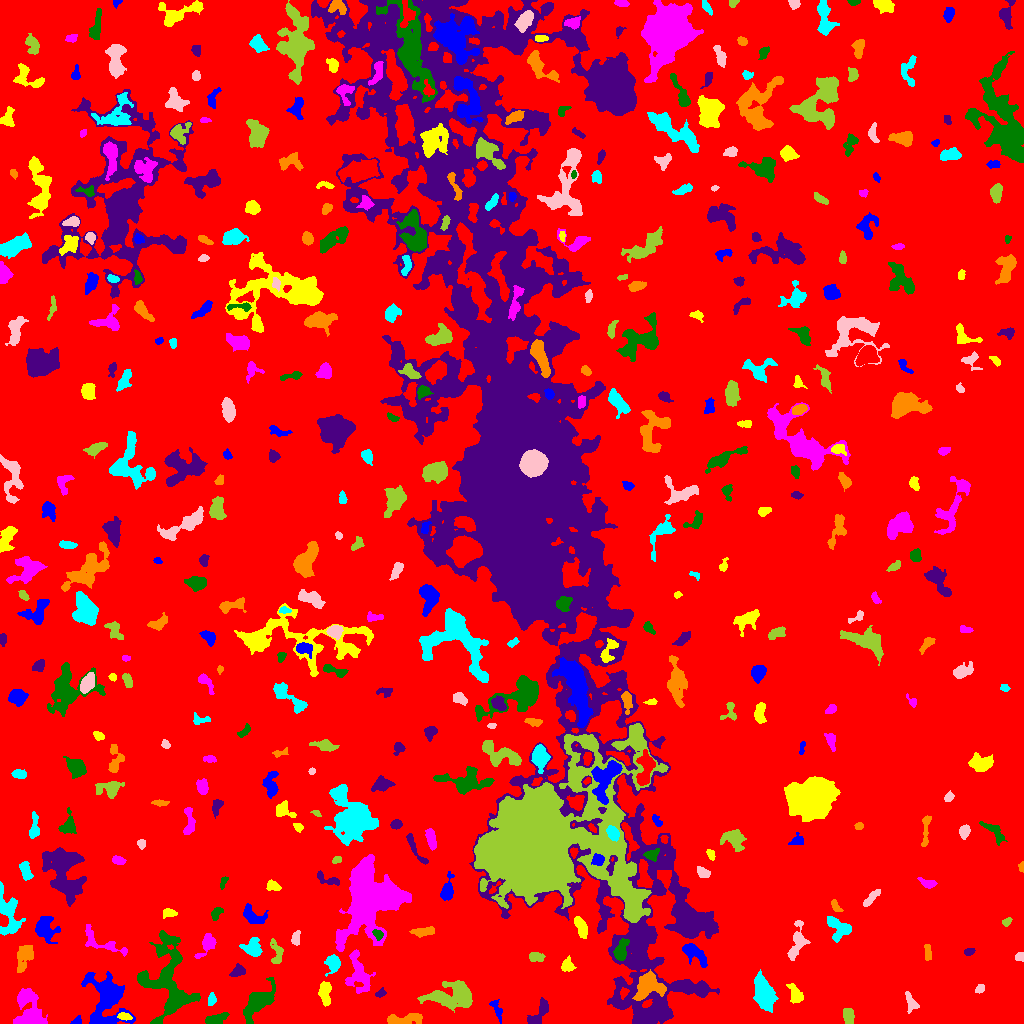

Data behind this chart, as committed beside it:
ID, X, Y, A, B, theta, total_flux, mu_max, mu_median, mu_mean, R_fwhm, R_e, R10, R90, x_start, x_end, y_start, y_end, area, greylevel
0, 495.7, 513.8, 309.3, 298, 0.02835, 6502606, 25.0, 8.0, 8.119, 184.9, 288.5, 115.3, 435.1, 0, 1023, 0, 1023, 800892, 8.119
1, 76.53, 2.156, 2.698, 1.667, 0.5832, 173.0, 6.0, 2.0, 2.507, 3.09, 2.394, 0.7979, 3.827, 70, 81, 0, 8, 69, 15.51
2, 124, 7.038, 3.593, 1.753, -0.1596, 313.0, 5.0, 3.0, 3.26, 4.583, 3.241, 1.382, 4.918, 117, 132, 3, 11, 96, 20.26
3, 30.27, 9.072, 9.432, 6.418, -1.335, 2628, 13.0, 3.0, 4.018, 6.699, 6.91, 2.585, 11.81, 13, 47, 0, 35, 654, 17.02
4, 214.9, 3.639, 5.283, 2.341, 0.2973, 1133, 14.0, 4.0, 5.722, 4.853, 3.949, 1.596, 6.604, 205, 229, 0, 11, 198, 18.72
5, 538.8, 10.09, 8.597, 2.849, 0.9869, 1073, 10.0, 4.0, 3.93, 5.944, 4.983, 1.954, 7.695, 527, 548, 0, 26, 273, 16.93
6, 398.1, 3.064, 8.017, 2.312, 0.07853, 1355, 17.0, 2.0, 4.457, 4.406, 3.989, 1.596, 7.356, 387, 422, 0, 10, 304, 19.46
7, 763.5, 30.16, 7.934, 4.043, -1.261, 4391, 18.0, 7.0, 7.282, 8.425, 7.092, 2.877, 11.3, 753, 778, 11, 54, 603, 20.28
8, 910.8, 20.68, 5.225, 2.386, -1.166, 421.0, 6.0, 2.0, 2.536, 5.078, 3.868, 1.493, 6.05, 905, 919, 10, 32, 166, 15.54
9, 848.7, 7.306, 4.012, 2.33, -1.449, 791.0, 11.0, 4.0, 4.765, 4.442, 3.868, 1.493, 6.155, 843, 854, 0, 15, 166, 17.77
10, 956.6, 21.64, 2.108, 1.773, 0.462, 200.0, 6.0, 3.0, 2.985, 3.385, 2.394, 0.9772, 3.868, 952, 961, 18, 26, 67, 15.99
11, 496.9, 13.22, 6.307, 2.056, -1.204, 396.0, 6.0, 2.0, 2.712, 4.754, 3.909, 1.493, 6.077, 489, 502, 0, 24, 146, 14.71
12, 795.8, 28.85, 5.054, 2.763, -1.16, 578.0, 6.0, 3.0, 2.766, 6.077, 4.442, 1.784, 6.887, 786, 803, 20, 40, 209, 15.77
13, 20.89, 24.59, 2.772, 1.357, 1.474, 236.0, 8.0, 4.0, 4.0, 3.09, 2.459, 0.9772, 3.827, 18, 24, 19, 31, 59, 20.0
14, 258.5, 22.01, 10.41, 4.718, 0.8424, 2613, 10.0, 4.0, 4.221, 9.08, 7.59, 2.985, 11.93, 243, 275, 0, 46, 619, 17.22
15, 380.5, 30.26, 2.733, 1.788, 0.5151, 194.0, 5.0, 2.0, 2.553, 3.338, 2.646, 0.9772, 4.184, 375, 386, 26, 36, 76, 17.55
16, 649, 38.15, 7.193, 6.007, 0.6634, 3579, 19.0, 6.0, 6.579, 5.917, 7.047, 2.585, 11.2, 632, 666, 23, 54, 544, 25.58
17, 211.6, 24.27, 2.688, 1.956, 1.301, 183.0, 5.0, 2.0, 1.926, 2.764, 2.764, 0.9772, 4.618, 208, 216, 18, 31, 95, 15.93
18, 979.8, 34.55, 2.534, 1.879, 0.778, 348.0, 9.0, 5.0, 4.519, 3.7, 2.706, 0.9772, 4.107, 975, 984, 30, 39, 77, 16.52
19, 455, 28.16, 11.97, 5.742, 0.08325, 5549, 25.0, 5.0, 6.327, 5.971, 7.736, 2.764, 13.88, 417, 472, 11, 43, 877, 18.33
20, 832.0, 32.0, 2.192, 1.814, -0.1359, 167.0, 7.0, 2.0, 2.386, 2.257, 2.459, 0.7979, 3.949, 827, 837, 27, 36, 70, 15.39
21, 106.1, 23.54, 14.91, 10.11, -1.302, 5688, 11.0, 4.0, 4.713, 11.63, 10.87, 4.297, 17.01, 81, 135, 0, 52, 1207, 16.71
22, 324.9, 30.9, 6.063, 2.816, -1.511, 1425, 11.0, 6.0, 5.864, 6.507, 5.109, 2.034, 7.756, 318, 331, 17, 42, 243, 18.86
23, 358.5, 50.28, 9.899, 4.745, -1.338, 1816, 12.0, 2.0, 3.284, 5.47, 6.333, 2.257, 11.01, 345, 375, 30, 74, 553, 18.28
24, 168.4, 41.83, 22.17, 11.66, -1.439, 12171, 25.0, 6.0, 6.919, 6.129, 13.13, 4.406, 20.88, 137, 200, 0, 93, 1759, 17.92
25, 237.7, 51.83, 3.743, 2.448, 0.4054, 579.0, 9.0, 4.0, 3.993, 4.334, 3.785, 1.382, 5.89, 229, 245, 47, 60, 145, 16.99
26, 24.39, 66.47, 8.089, 3.636, 1.225, 943.0, 6.0, 3.0, 2.807, 7.442, 5.585, 2.257, 8.849, 17, 33, 51, 78, 336, 17.81
27, 333.1, 60.13, 4.158, 3.083, -1.551, 915.0, 10.0, 3.0, 4.14, 5.382, 4.26, 1.693, 6.887, 324, 340, 47, 69, 221, 19.14
28, 1020, 66.5, 2.323, 2.207, 0.7073, 294.0, 7.0, 4.0, 3.868, 3.7, 2.764, 1.128, 4.222, 1015, 1023, 62, 71, 76, 15.87
29, 535.5, 66.69, 3.764, 2.233, -0.07237, 363.0, 5.0, 3.0, 2.65, 4.687, 3.613, 1.493, 5.642, 529, 545, 62, 71, 137, 17.65
30, 405.3, 69.83, 3.232, 2.449, 0.3483, 658.0, 9.0, 4.0, 4.062, 4.687, 3.613, 1.493, 5.642, 398, 414, 63, 75, 162, 17.06
31, 694.7, 70.09, 8.197, 3.488, -0.6938, 1353, 9.0, 4.0, 4.112, 6.358, 5.726, 2.257, 8.903, 682, 707, 56, 80, 329, 18.11
32, 567, 57.33, 2.952, 2.857, 0.3615, 414.0, 7.0, 3.0, 2.797, 4.068, 3.478, 1.382, 5.499, 561, 576, 52, 68, 148, 17.8
33, 206.9, 79.15, 6.762, 3.128, 1.002, 796.0, 9.0, 3.0, 3.262, 4.334, 4.72, 1.784, 7.736, 194, 216, 65, 90, 244, 16.26
34, 620.9, 72.34, 5.418, 2.702, 1.292, 1566, 15.0, 5.0, 6.608, 5.171, 4.514, 1.784, 7.399, 613, 629, 63, 85, 237, 25.61
35, 968.7, 71.67, 2.285, 1.52, 0.254, 221.0, 9.0, 2.0, 2.947, 2.459, 2.326, 0.7979, 3.785, 964, 975, 68, 75, 75, 16.95
36, 927.7, 71.36, 4.525, 1.629, -1.469, 333.0, 5.0, 3.0, 3.027, 4.918, 3.523, 1.382, 5.171, 924, 931, 63, 79, 110, 16.03
37, 252.8, 75.35, 4.612, 4.23, -0.8091, 1132, 12.0, 4.0, 4.116, 4.918, 4.918, 1.871, 7.919, 239, 262, 67, 86, 275, 17.12
38, 295.7, 84.73, 3.457, 1.916, 1.455, 288.0, 5.0, 2.0, 2.549, 4.146, 3.141, 1.262, 4.918, 291, 300, 78, 93, 113, 19.55
39, 276.7, 69.77, 6.688, 2.9, -1.451, 685.0, 7.0, 3.0, 3.425, 5.47, 4.583, 1.784, 7.047, 270, 283, 60, 85, 200, 15.43
40, 483.3, 83.04, 8.189, 3.023, 0.7876, 1565, 11.0, 5.0, 4.742, 6.308, 5.557, 2.185, 8.612, 470, 494, 72, 96, 330, 17.74
41, 44.85, 95.63, 5.793, 4.486, -1.193, 1588, 11.0, 3.0, 3.883, 6.103, 5.585, 2.257, 9.271, 35, 60, 80, 107, 409, 18.88
42, 580.4, 97.1, 5.432, 2.357, -1.165, 578.0, 7.0, 2.0, 2.701, 4.297, 4.406, 1.596, 7.001, 574, 587, 85, 107, 214, 17.7
43, 101.9, 80.48, 14.63, 4.387, -0.4253, 928.0, 8.0, 2.0, 2.607, 5.202, 5.698, 2.034, 9.167, 85, 127, 67, 99, 356, 17.61
44, 377.8, 89.18, 2.82, 2.082, -0.7687, 330.0, 7.0, 3.5, 3.587, 3.827, 3.09, 1.262, 4.754, 372, 383, 83, 94, 92, 23.59
45, 688.1, 101.4, 6.294, 5.765, -1.394, 3037, 13.0, 5.0, 5.562, 7.858, 7.378, 2.877, 11.55, 675, 703, 88, 117, 546, 20.56
46, 425.1, 92.22, 5.665, 1.916, 0.124, 501.0, 7.0, 2.0, 2.679, 4.107, 3.949, 1.493, 6.358, 409, 434, 86, 97, 187, 15.68
47, 839.7, 94.82, 6.499, 4.853, -0.7367, 1278, 11.0, 3.0, 3.651, 4.514, 5.47, 1.954, 8.867, 827, 851, 81, 107, 350, 16.65
48, 797.6, 81.33, 9.732, 4.142, 1.316, 755.0, 6.0, 2.0, 2.103, 6.232, 5.698, 2.185, 9.062, 787, 810, 63, 103, 359, 15.1
49, 1007, 101.7, 2.422, 1.691, 0.6938, 205.0, 6.0, 3.0, 2.887, 3.385, 2.523, 0.9772, 4.029, 1002, 1012, 97, 106, 71, 15.89
50, 540.3, 100, 4.101, 1.739, -1.559, 387.0, 8.0, 3.0, 3.617, 4.029, 3.192, 1.262, 5.078, 537, 545, 93, 109, 107, 16.62
51, 253.1, 106.6, 6.128, 3.53, -0.5573, 1224, 11.0, 4.0, 4.387, 5.441, 5.046, 1.954, 8.137, 243, 268, 100, 120, 279, 16.39
52, 169.7, 110.4, 3.662, 1.837, -0.1048, 232.0, 5.0, 2.0, 2.053, 3.613, 3.09, 1.128, 4.886, 163, 177, 105, 115, 113, 17.05
53, 368.2, 126.1, 15.95, 12.58, 1.512, 34873, 51.0, 7.0, 11.51, 10.75, 13.39, 4.82, 24.92, 335, 411, 72, 169, 3031, 23.51
54, 216.7, 110.8, 3.606, 2.044, 0.8683, 483.0, 10.0, 4.0, 4.128, 3.909, 3.192, 1.262, 5.109, 211, 223, 103, 116, 117, 17.13
55, 64.78, 152, 15.34, 8.879, -1.265, 7086, 15.0, 5.0, 5.292, 9.08, 11.23, 4.146, 17.92, 42, 86, 117, 176, 1339, 17.29
56, 835.5, 117.2, 3.777, 1.781, -1.015, 276.0, 6.0, 3.0, 2.905, 4.26, 3.038, 1.128, 4.687, 831, 843, 112, 124, 95, 17.91
57, 8.679, 108.3, 13.21, 5.149, -1.393, 2649, 11.0, 5.0, 4.664, 7.979, 7.653, 3.038, 11.78, 0, 25, 88, 142, 568, 18.66
58, 871.5, 126.2, 5.467, 1.763, 0.7916, 241.0, 4.0, 1.0, 1.555, 4.886, 3.7, 1.382, 5.836, 863, 880, 117, 134, 155, 14.55
59, 633.5, 116.1, 5.64, 2.858, 1.403, 1764, 14.0, 6.0, 6.062, 6.308, 4.918, 1.954, 7.858, 627, 644, 106, 131, 291, 30.06
... 406 more rows
